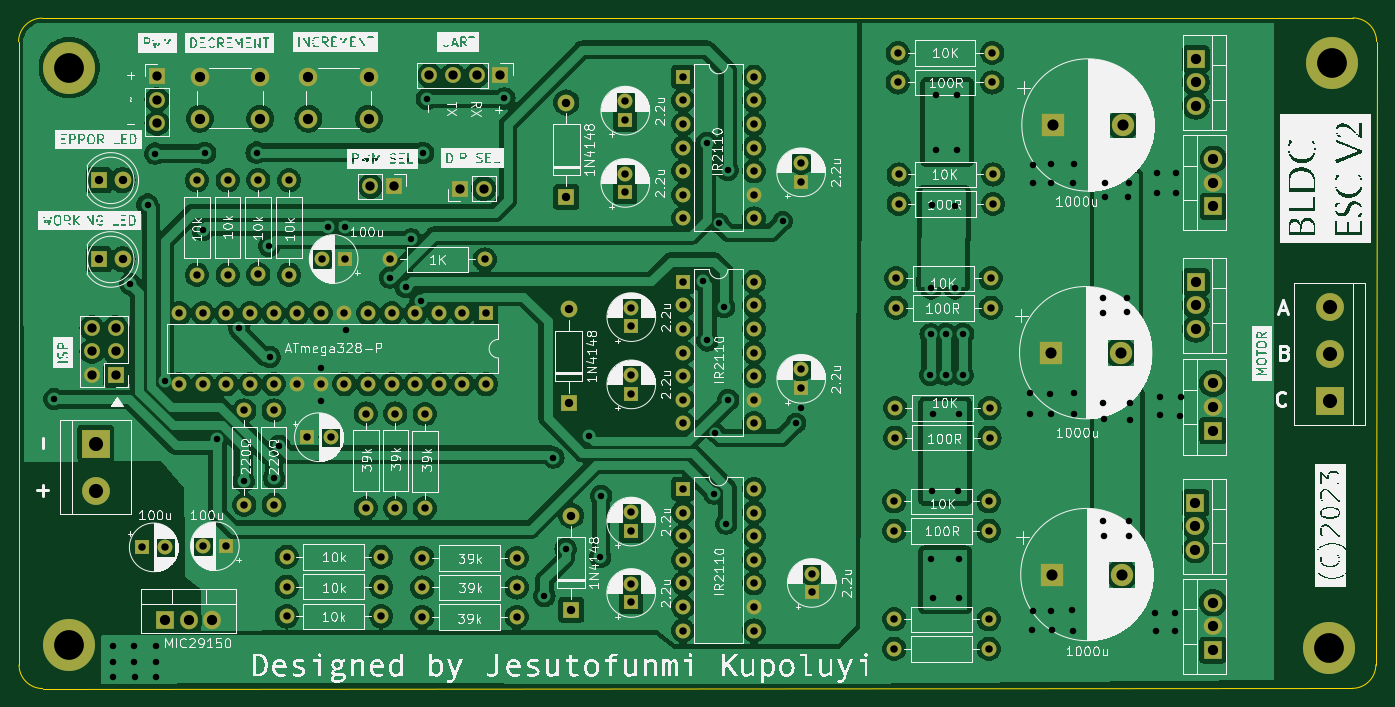
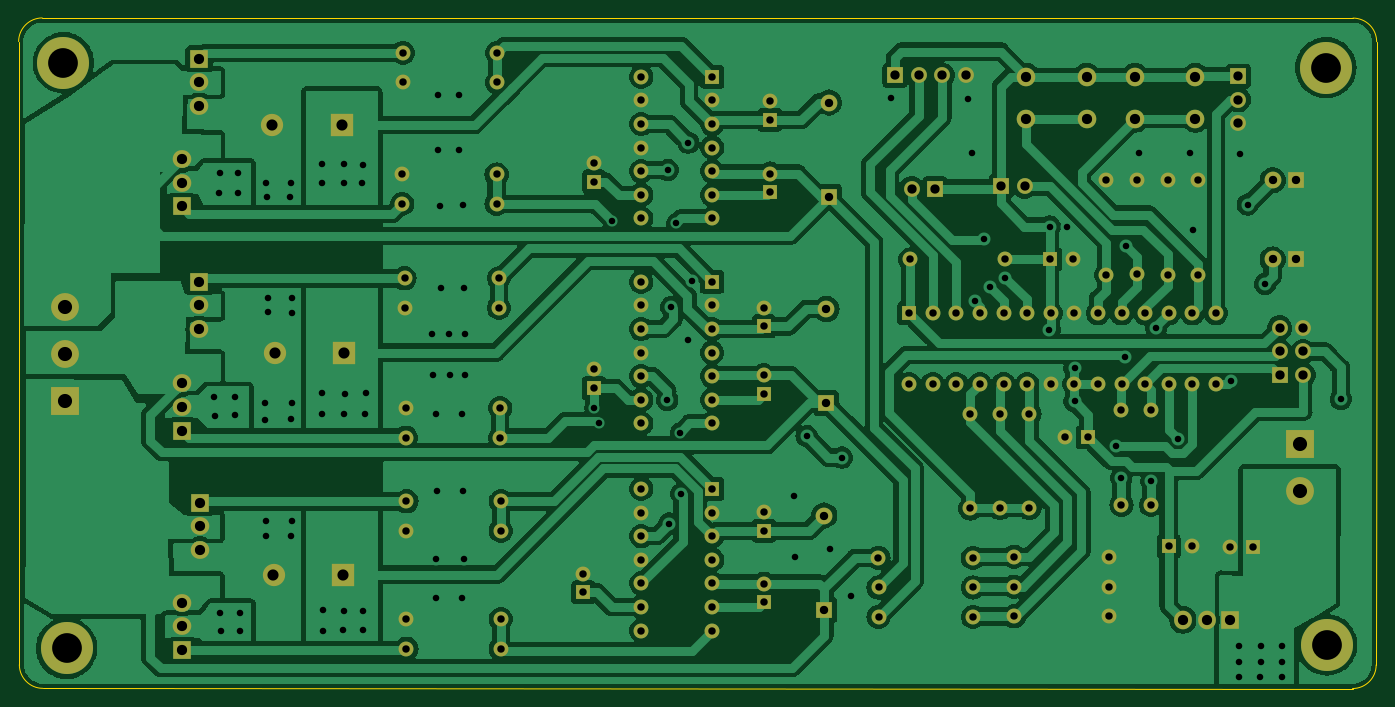
Circuit board: 11 layer files. Board 146.2 x 72.2 mm.
- bottom_copper: BLDC ESC-B_Cu.gbr (230778 bytes)
- bottom_mask: BLDC ESC-B_Mask.gbr (8664 bytes)
- paste: BLDC ESC-B_Paste.gbr (454 bytes)
- bottom_silk: BLDC ESC-B_Silkscreen.gbr (455 bytes)
- outline: BLDC ESC-Edge_Cuts.gbr (993 bytes)
- top_copper: BLDC ESC-F_Cu.gbr (270398 bytes)
- top_mask: BLDC ESC-F_Mask.gbr (8664 bytes)
- paste: BLDC ESC-F_Paste.gbr (10912 bytes)
- top_silk: BLDC ESC-F_Silkscreen.gbr (572533 bytes)
- drill: BLDC ESC-NPTH.drl (287 bytes)
- drill: BLDC ESC-PTH.drl (6638 bytes)

=== bottom_copper: BLDC ESC-B_Cu.gbr (230778 bytes, source omitted) ===
=== bottom_mask: BLDC ESC-B_Mask.gbr (8664 bytes, source omitted) ===
=== paste: BLDC ESC-B_Paste.gbr ===
%TF.GenerationSoftware,KiCad,Pcbnew,7.0.1-0*%
%TF.CreationDate,2023-12-30T08:15:01+01:00*%
%TF.ProjectId,BLDC ESC,424c4443-2045-4534-932e-6b696361645f,0.2*%
%TF.SameCoordinates,Original*%
%TF.FileFunction,Paste,Bot*%
%TF.FilePolarity,Positive*%
%FSLAX46Y46*%
G04 Gerber Fmt 4.6, Leading zero omitted, Abs format (unit mm)*
G04 Created by KiCad (PCBNEW 7.0.1-0) date 2023-12-30 08:15:01*
%MOMM*%
%LPD*%
G01*
G04 APERTURE LIST*
G04 APERTURE END LIST*
M02*

=== bottom_silk: BLDC ESC-B_Silkscreen.gbr ===
%TF.GenerationSoftware,KiCad,Pcbnew,7.0.1-0*%
%TF.CreationDate,2023-12-30T08:15:01+01:00*%
%TF.ProjectId,BLDC ESC,424c4443-2045-4534-932e-6b696361645f,0.2*%
%TF.SameCoordinates,Original*%
%TF.FileFunction,Legend,Bot*%
%TF.FilePolarity,Positive*%
%FSLAX46Y46*%
G04 Gerber Fmt 4.6, Leading zero omitted, Abs format (unit mm)*
G04 Created by KiCad (PCBNEW 7.0.1-0) date 2023-12-30 08:15:01*
%MOMM*%
%LPD*%
G01*
G04 APERTURE LIST*
G04 APERTURE END LIST*
M02*

=== outline: BLDC ESC-Edge_Cuts.gbr ===
%TF.GenerationSoftware,KiCad,Pcbnew,7.0.1-0*%
%TF.CreationDate,2023-12-30T08:15:01+01:00*%
%TF.ProjectId,BLDC ESC,424c4443-2045-4534-932e-6b696361645f,0.2*%
%TF.SameCoordinates,Original*%
%TF.FileFunction,Profile,NP*%
%FSLAX46Y46*%
G04 Gerber Fmt 4.6, Leading zero omitted, Abs format (unit mm)*
G04 Created by KiCad (PCBNEW 7.0.1-0) date 2023-12-30 08:15:01*
%MOMM*%
%LPD*%
G01*
G04 APERTURE LIST*
%TA.AperFunction,Profile*%
%ADD10C,0.100000*%
%TD*%
G04 APERTURE END LIST*
D10*
X86455250Y-52832000D02*
X227534199Y-52813949D01*
X86455250Y-52831950D02*
G75*
G03*
X83915250Y-55372000I50J-2540050D01*
G01*
X230074199Y-55353949D02*
X229997049Y-122428049D01*
X227457049Y-124968049D02*
G75*
G03*
X229997049Y-122428049I-49J2540049D01*
G01*
X230074151Y-55353949D02*
G75*
G03*
X227534199Y-52813949I-2539951J49D01*
G01*
X83965100Y-122446100D02*
X83915250Y-55372000D01*
X227457049Y-124968049D02*
X86505100Y-124986100D01*
X83965100Y-122446100D02*
G75*
G03*
X86505100Y-124986100I2539900J-100D01*
G01*
M02*

=== top_copper: BLDC ESC-F_Cu.gbr (270398 bytes, source omitted) ===
=== top_mask: BLDC ESC-F_Mask.gbr (8664 bytes, source omitted) ===
=== paste: BLDC ESC-F_Paste.gbr (10912 bytes, source omitted) ===
=== top_silk: BLDC ESC-F_Silkscreen.gbr (572533 bytes, source omitted) ===
=== drill: BLDC ESC-NPTH.drl ===
M48
; DRILL file {KiCad 7.0.1-0} date 2023 December 30, Saturday 08:14:22
; FORMAT={-:-/ absolute / metric / decimal}
; #@! TF.CreationDate,2023-12-30T08:14:22+01:00
; #@! TF.GenerationSoftware,Kicad,Pcbnew,7.0.1-0
; #@! TF.FileFunction,NonPlated,1,2,NPTH
FMAT,2
METRIC
%
G90
G05
T0
M30

=== drill: BLDC ESC-PTH.drl (6638 bytes, source omitted) ===
